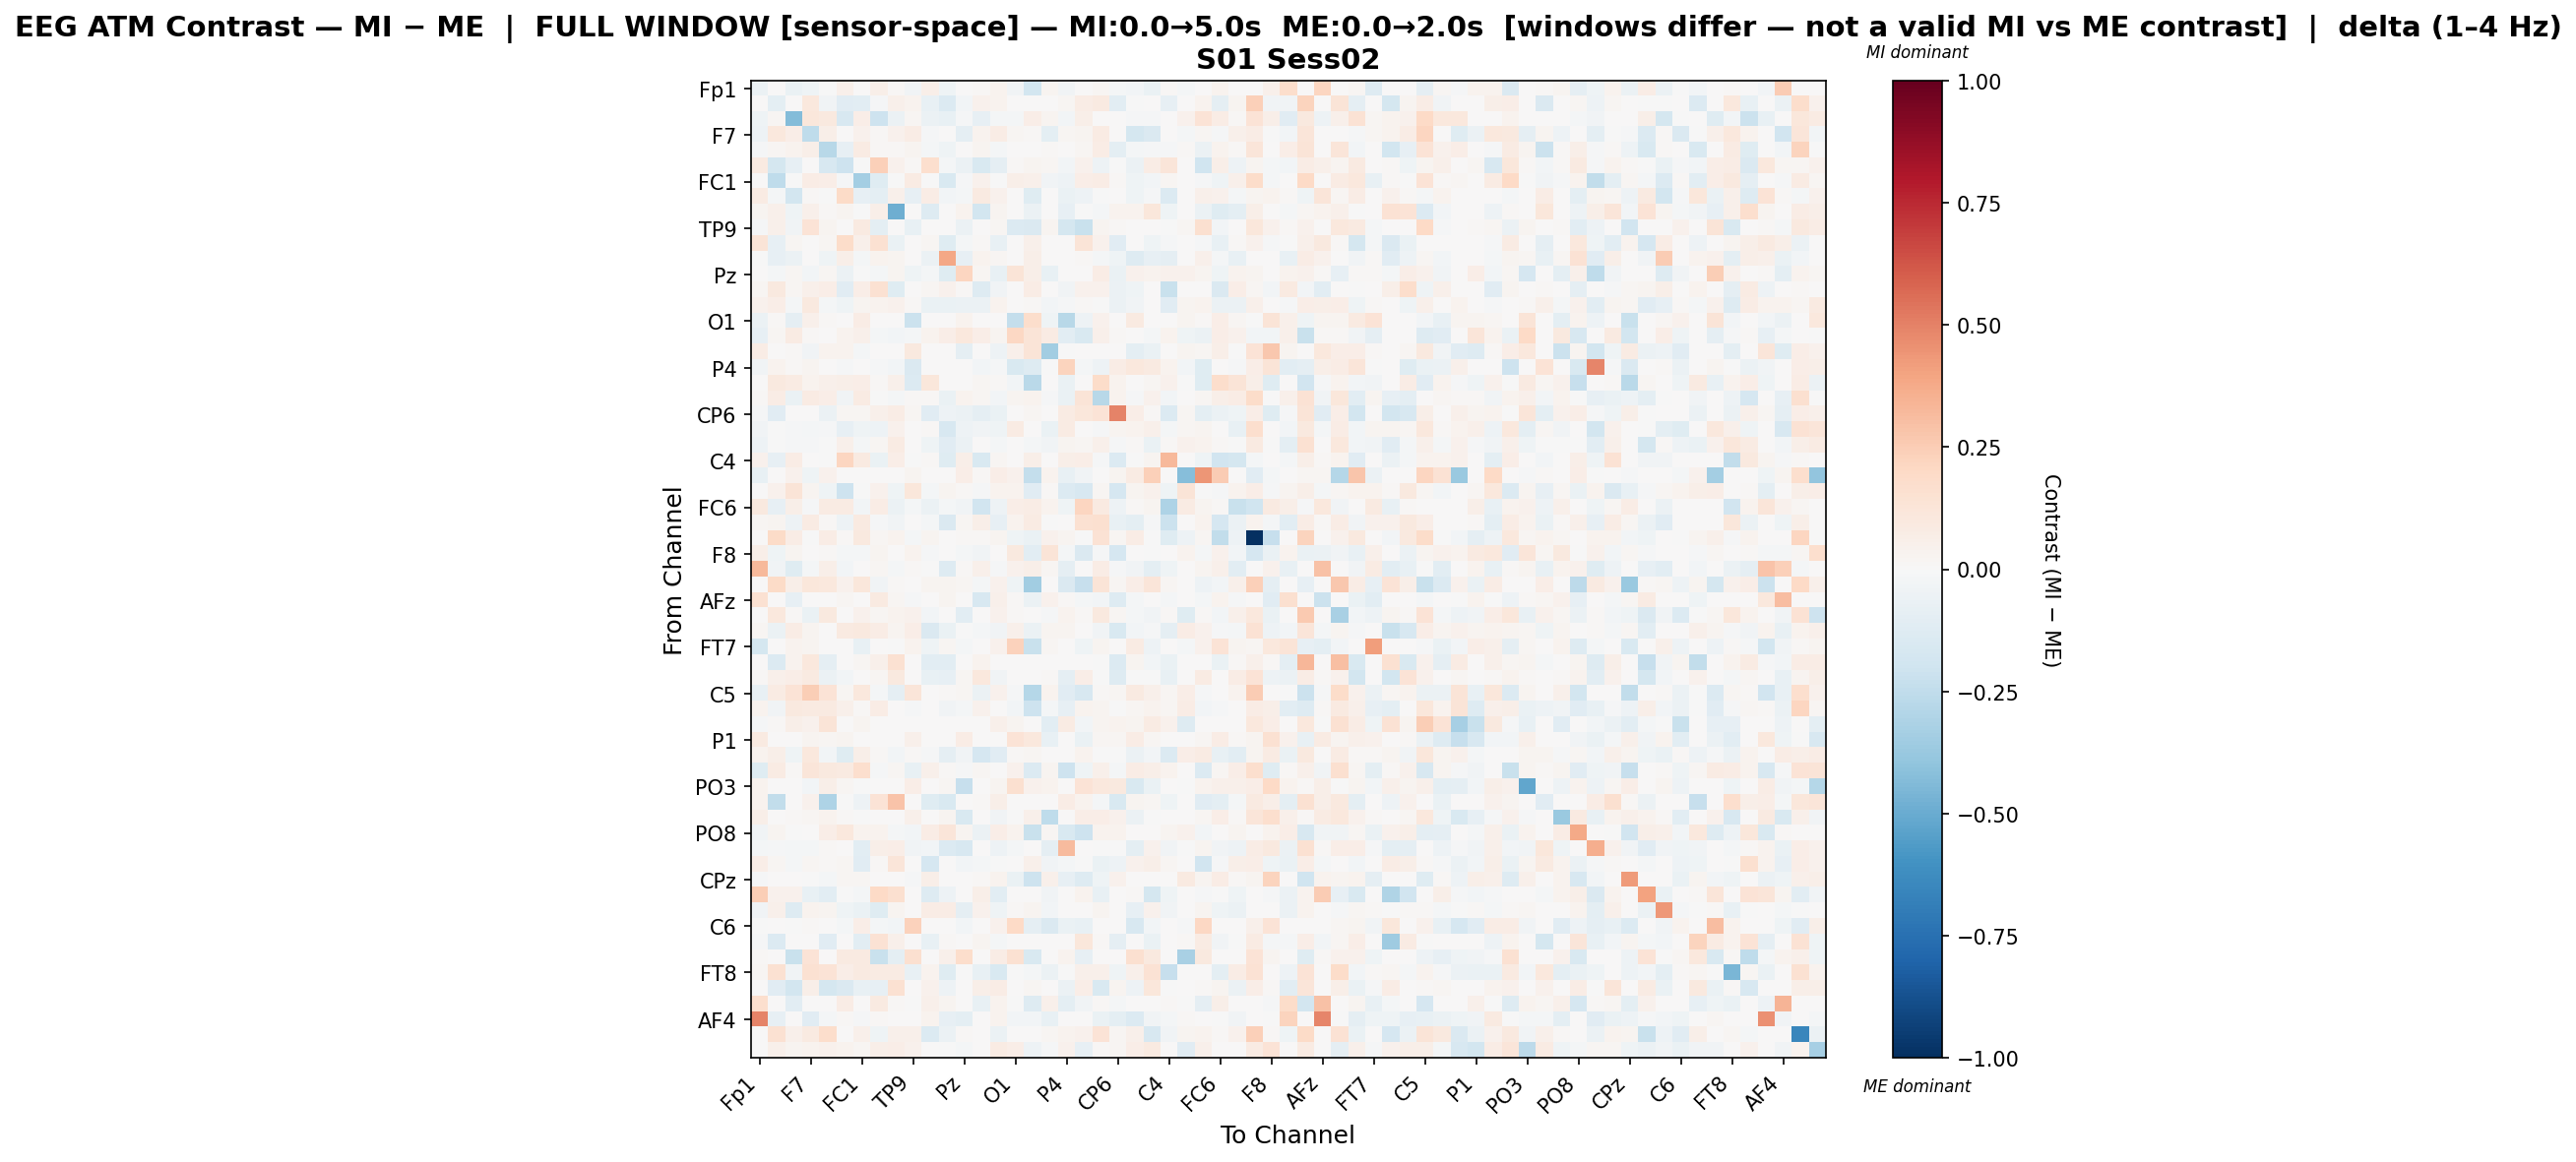

The file beside this chart, header and first rows:
, Fp1, Fz, F3, F7, FT9, FC5, FC1, C3, T7, TP9, CP5, CP1, Pz, P3, P7, O1, Oz, O2, P4, P8, TP10, CP6, CP2
Fp1, -0.05701, 0.0, -0.06276, -0.04619, -0.007531, 0.04707, 0.0, 0.06145, 0.01383, -0.03358, 0.05789, -0.04376, 0.002165, 0.01004, 0.03858, -0.03747, -0.1809, 0.02757, -0.03565, 0.0, 0.01589, -0.01759, -0.02812
Fz, 0.0, -0.09799, 0.006716, 0.1084, -0.03205, -0.1102, -0.1052, -0.01431, 0.04838, 0.03244, -0.07525, -0.1394, -0.02463, 0.04448, 0.03582, 0.004177, 0.005099, 0.0, 0.02258, 0.07216, 0.09093, -0.1071, -0.005683
F3, -0.04112, 0.01881, -0.4325, 0.1103, 0.09889, -0.157, 0.06585, -0.2059, -0.05914, 0.01951, -0.05686, -0.077, -0.008893, -0.08347, -0.02282, -0.02289, 0.06635, 0.02904, -0.02697, 0.05628, 0.001515, 0.0, -0.008587
F7, -0.05165, 0.1032, 0.07017, -0.2565, 0.05688, 0.00194, 0.04556, 0.01255, 0.04543, 0.07417, -0.01067, 0.0, -0.08981, 0.03262, 0.07779, 0.02009, 0.01175, -0.09943, 0.01796, 0.02363, 0.07873, 0.0, -0.1731
FT9, -0.009151, 0.02202, 0.03544, 0.05667, -0.2757, -0.08024, 0.07925, 0.01474, 0.01135, 0.02538, -0.01969, -0.04511, 0.007044, 0.03089, -0.01789, 0.004995, 0.001419, 0.01101, 0.0009457, 0.02075, 0.07642, -0.09549, -0.01879
FC5, 0.08815, -0.1722, -0.08526, 0.003408, -0.161, -0.206, -0.0001594, 0.2396, 0.04238, 0.009809, 0.1682, -0.01756, -0.05835, -0.1561, -0.08649, 0.01035, 0.0289, 0.01742, -0.02721, 0.0447, -0.04852, -0.004196, -0.05735
FC1, 0.0, -0.255, -0.002472, 0.07387, 0.06757, -0.009591, -0.3399, -0.1241, -0.007659, 0.07856, -0.006383, -0.1495, -0.0153, 0.04417, -0.005351, 0.05849, 0.05134, -0.03266, -0.04882, 0.07028, 0.07738, 0.009284, -0.0402
C3, 0.08535, -0.02306, -0.1868, 0.01084, -0.000276, 0.19, -0.08048, -0.09964, 0.05175, -0.07858, 0.07384, -0.02911, -0.02304, 0.09051, 0.04064, 0.0, -0.1199, 0.0, -0.06526, -0.05034, -0.001927, 0.00417, -0.04009
T7, 0.02684, 0.05461, -0.04567, 0.04692, 0.009708, 0.02621, -0.006441, 0.05964, -0.4888, 0.0, -0.1306, 0.006079, 0.03191, -0.1811, 0.03072, 0.0, -0.05591, 0.0, -0.07836, -8.133387531405754e-05, -0.01645, 0.03138, 0.03748
TP9, -0.01222, 0.04946, -0.03489, 0.1387, 0.02632, 0.006741, 0.08925, -0.09741, 0.0, -0.07707, 0.0, 0.0, -0.05615, 0.0, 0.01887, -0.1363, -0.1417, 0.0241, -0.1723, -0.2207, 0.025, 0.01186, 0.0008578
CP5, 0.1304, -0.08217, 0.01826, 0.005429, 0.02044, 0.1798, 0.05356, 0.1486, -0.06986, 0.0, 0.02337, -0.1199, -0.01849, 0.01403, -0.07498, 0.0, 0.04904, 0.0, 0.001381, 0.1284, 0.0462, -0.1121, 0.006345
CP1, -0.004212, -0.08403, -0.0565, 0.0, -0.04106, 0.05912, -0.02314, 0.03875, 0.03081, 0.0, -0.06119, 0.384, -0.0819, 0.03285, 0.02215, 0.0, 0.05776, 0.0, 0.0, 0.007986, -0.01648, -0.04076, -0.1271
Pz, 0.003289, -0.02203, 0.01715, -0.02454, 0.01609, -0.05515, -0.005956, -0.02242, 0.03021, -0.04607, -0.02084, -0.1243, 0.2177, 0.01808, -0.07338, 0.1286, 0.06104, -0.0718, 0.0, 0.0, 0.07068, -0.06501, 0.04091
P3, 0.02287, 0.09615, 0.0175, 0.05293, 0.0663, -0.1171, 0.0638, 0.1508, -0.1181, 0.0, 0.02197, 0.04327, 0.01176, -0.1326, -0.03232, 0.001307, 0.07615, 0.0, -0.03485, 0.04131, 0.04423, -0.06134, -0.04605
P7, 0.04553, 0.06281, -0.01692, 0.09505, -0.02234, -0.04558, 0.0302, 0.03747, 0.04058, 0.0108, -0.06267, -0.06575, -0.05849, -0.05725, 0.03795, 0.0, 0.01464, -0.02616, -0.012, 0.008097, -0.002466, -0.05645, -0.03454
O1, -0.05602, 0.008012, -0.09331, 0.04749, 0.0107, 0.007442, 0.07596, 0.0, 0.0, -0.218, 0.0, 0.0, 0.03402, 0.000769, 0.0, -0.2416, 0.176, -0.04387, -0.2749, -0.04742, 0.03925, 0.0, 0.0925
Oz, -0.08153, 0.01588, 0.08488, 0.01404, 0.001736, 0.03454, 0.05196, -0.02223, -0.02907, -0.02009, 0.03424, 0.06532, 0.1067, 0.06856, 0.02884, 0.21, 0.1327, 0.07992, -0.1086, -0.1524, 0.05462, 0.01055, 0.0
O2, 0.07489, 0.0, 0.01211, -0.03549, 0.03452, 0.03301, -0.01853, 0.0, 0.0, 0.09703, 0.0, 0.0, -0.08694, 0.0, -0.05112, 0.05037, 0.1257, -0.3459, -0.005451, 0.001569, 0.005741, 0.0, -0.09716
P4, -0.03707, 0.03441, 0.008904, 0.02476, 0.001456, -0.01015, 0.000941, -0.01017, -0.02399, -0.1418, 0.001456, 0.0, 0.0, -0.03, -0.01184, -0.1551, -0.132, -0.003946, 0.2234, -0.01883, -0.05018, 0.07249, 0.1045
P8, 0.0, 0.09943, 0.08145, 0.03548, 0.05306, 0.05819, 0.06818, 0.01486, 0.05146, -0.1352, 0.1139, 0.005395, 0.0, 0.01696, 0.008739, -0.02827, -0.2694, 0.001049, -0.06723, 0.001582, 0.1829, 0.03396, 0.0
TP10, 0.01188, 0.07219, -0.06483, 0.08352, 0.06367, -0.0384, 0.0798, -0.001114, -0.01809, 0.01324, 0.01536, -0.06685, 0.03176, 0.01641, -0.02894, 0.02817, 0.03619, -0.01044, -0.06366, 0.1264, -0.2754, 0.03613, -0.01078
CP6, -0.008028, -0.1113, 0.0, 0.0, -0.06102, 0.01945, 0.0199, 0.04773, 0.07241, 0.02091, -0.1163, -0.05233, -0.05923, -0.08716, -0.0677, 0.0, 0.02322, 0.0, 0.08556, 0.1119, 0.1399, 0.4995, 0.06833
CP2, -0.03337, -0.003321, -0.008722, -0.01701, -0.008751, -0.07978, -0.04327, -0.0518, 0.04067, 0.0007735, 0.007993, -0.1605, -0.04693, -0.0337, -0.03973, 0.0821, 0.0, -0.06466, 0.08249, 0.0, -0.01101, 0.02625, 0.03555
Cz, -0.04864, -0.001078, -0.0138, -0.01476, -0.005508, 0.04969, -0.02058, 0.01575, 0.07996, 0.0, -0.04529, -0.1111, -0.05975, 0.0002343, -0.02205, 0.003983, -0.02092, -0.03596, 0.03117, 0.02008, 0.05206, -0.01293, 0.01545
C4, 0.04175, -0.08293, 0.07504, 0.0, -0.005353, 0.2175, 0.08708, -0.0646, 0.06706, -0.003594, 0.01549, -0.1194, 0.0564, -0.1494, 0.01942, 0.0, 0.05963, 0.0, 0.05769, 0.06605, -0.01397, -0.136, -0.005054
T8, -0.0742, 0.0, 0.04304, -0.03929, 0.04035, 0.0, 0.0, 0.0, 0.0, 0.02376, 0.0, 0.0, 0.06338, 0.008069, 0.06993, 0.04214, -0.238, 0.03228, -0.07639, -0.03784, 0.0, 0.02869, 0.07899
FT10, 0.0, 0.0439, 0.1278, 0.03052, -0.04306, -0.2041, -0.0001214, 0.04365, -0.04623, 0.1136, -0.01894, 0.03004, 0.01124, -0.01434, 0.03694, 0.03204, -0.1148, 0.01192, -0.1331, -0.1576, 0.0209, -0.1707, 0.02987
FC6, 0.09541, -0.0856, 0.05747, -0.01417, 0.07832, 0.08397, -0.02615, 0.07783, -0.05727, -0.02261, -0.05565, -0.0211, -0.03147, -0.1925, -0.05309, 0.06788, 0.07722, 0.03877, -0.04551, 0.2162, 0.08871, -0.05176, 0.008193
FC2, 0.01632, 0.02459, -0.04707, 0.08576, 0.008461, -0.0539, 0.09294, -0.0143, -0.0332, 0.0, -0.01575, -0.1483, 0.02116, 0.06011, -0.07947, 0.03446, 0.0801, -0.001773, 0.004222, 0.1498, 0.1618, -0.07329, -0.09405
F4, 0.0, 0.1887, 0.07054, -0.002538, 0.07764, 0.01487, 0.1011, 0.02255, 0.03832, -0.01604, 0.02718, 0.0, 0.00973, 0.008153, 0.03044, -0.04445, -0.06808, 0.03926, 0.02683, -0.004231, 0.1429, 0.01649, 0.07436
F8, 0.05882, -0.04397, 0.02858, 0.002132, 0.01019, -0.01622, -0.02268, 0.02648, 0.0, 0.0327, -0.0125, 0.0, -0.01733, -0.03737, 0.0006607, 0.09631, -0.1046, 0.1287, -0.01842, -0.1433, -0.01332, -0.1703, 0.003386
AF7, 0.3231, -0.03723, -0.1207, -0.01622, 0.06065, -0.02816, 0.005742, 0.0194, -0.01623, 0.01168, -0.003105, -0.1306, 0.01178, 0.05441, -0.01323, 0.04672, 0.05857, 0.017, -0.09101, 0.0, 0.07749, -0.008091, -0.0372
AF3, 0.0, 0.1887, 0.05831, 0.112, 0.106, 0.04034, 0.1164, -0.03901, 0.008221, 4.4408785312811686e-05, 0.02983, 0.02608, 0.01864, -0.0198, 0.03951, -0.04375, -0.3482, 0.0, -0.147, -0.2285, 0.132, 0.0192, 0.06786
AFz, 0.152, 0.0, -0.0797, 0.0, 0.0, 0.01679, 0.0005945, 0.0862, 0.01724, -0.0112, 0.007007, 0.02675, 0.006123, -0.1565, 0.04824, 0.01296, -0.0624, 0.03983, 0.01263, -0.01946, -0.02533, -0.1292, -0.01763
F1, 0.0, 0.1058, 0.01077, -0.06502, 0.09438, 0.007624, 0.04478, 0.01995, 0.03871, 0.04608, -0.03009, 0.0, -0.1086, 0.0, 0.04247, 0.01108, 0.001882, -0.01559, 0.03687, 0.01225, 0.09724, 0.01874, -0.02169
F5, 0.02331, -0.05865, 0.0724, 0.02465, 0.007453, 0.09153, 0.09864, 0.07658, 0.02956, 0.06348, -0.1483, -0.06555, -0.004144, -0.01735, -0.03719, 0.05177, -0.05563, 0.0269, 0.0256, 0.003594, -0.03446, -0.1546, -0.0312
FT7, -0.179, 0.0, 0.03707, 0.02908, 0.0, 0.0, -0.07579, 0.0, -0.0004458, 0.03783, -0.04041, 0.02322, -0.01842, 0.00471, 0.04339, 0.2321, -0.2215, 0.01971, 0.005562, -0.04547, 0.02867, 0.0, 0.0789
FC3, 0.0, -0.1332, 0.03742, 0.1029, -0.09283, 0.006803, 0.02337, 0.04958, 0.1541, 0.0, -0.1018, -0.1052, 0.002683, 0.0348, 0.0004859, 0.0, 0.0, 0.0, 0.0, 0.0, -0.006731, -0.1373, 0.02936
C1, 0.00994, 0.05143, 0.06685, 0.0929, -0.0604, -0.02581, 0.005641, 0.01666, 0.09503, 0.0006978, -0.07246, -0.08043, 0.01644, 0.1057, -0.03581, 0.0, 0.00605, 0.008094, -0.08691, 0.06443, -0.00303, -0.13, -0.005959
C5, -0.07392, 0.0809, 0.1374, 0.2445, 0.1389, 0.02198, 0.1058, -0.0195, -0.08646, 0.1182, 0.0, 0.01039, 0.01737, -0.05868, 0.04225, -0.01522, -0.2852, 0.0355, -0.1103, -0.1588, 0.009448, 0.02181, 0.08626
TP7, 0.03184, -0.03682, 0.09785, 0.0875, 0.09374, 0.05233, 0.01179, 0.07712, 0.006275, -0.008208, 0.0, -0.03155, -0.01888, 0.03947, 0.001786, -0.02851, -0.2039, -0.02154, -0.08391, 0.03534, 0.02769, -0.00149, 0.01822
CP3, -0.0102, 0.01275, 0.05491, 0.04583, 0.1319, 0.0, 0.0271, 0.0, 0.0, 0.0, 0.0, 0.0, 0.0042, 0.0, 0.05188, 0.025, 0.0, -0.108, 0.07997, -0.02401, 0.02647, 0.03397, 0.03092
P1, 0.08883, 0.004876, 0.00415, 0.02848, 0.0195, 0.03076, 0.0, 0.0, 0.0, 0.05036, 0.0, 0.0, 0.07691, 0.0, 0.0, 0.1399, 0.1028, -0.07699, 0.0, -0.06569, 0.0209, 0.0166, 0.07538
P5, 0.03661, 0.05637, -0.04179, 0.1062, -0.03004, -0.1201, 0.0595, 0.01149, -0.02625, 0.01176, -0.01132, -0.08862, -0.03708, -0.1644, -0.1148, 0.01325, 0.01658, 0.0006443, 0.0, 0.03633, -0.0017, -0.004166, -0.05686
PO7, -0.1206, 0.08488, 0.009047, 0.1231, 0.09471, 0.09107, 0.1683, -0.01164, 0.01617, -0.07429, 0.04788, 0.01285, -0.01141, 0.01832, 0.0, 0.04308, -0.1381, 0.03104, -0.2085, -0.04229, 0.0503, -0.02233, 0.0779
PO3, 0.03705, 0.0, 0.0, -0.02751, 0.05581, 0.02025, -0.004848, 0.0, 0.0, 0.06425, 0.0, 0.01673, -0.2308, 0.0, 0.02344, 0.1579, 0.04122, 0.03263, 0.007624, 0.1365, 0.1029, 0.09866, -0.1526
POz, 0.03597, -0.2431, 0.006834, 0.04407, -0.3116, -0.006151, -0.05122, 0.1381, 0.2829, 0.0, -0.1222, -0.1529, 0.0, 0.01367, 0.05635, 0.0, 0.0, 0.0, 0.07345, 0.03709, -0.02087, -0.1511, 0.02466
PO4, 0.05889, 0.0, 0.01296, 0.01654, 0.0362, 0.01357, -0.00438, 0.0, 0.0, 0.04796, 0.0, 0.02577, -0.1537, 0.0, -0.03376, -0.0008371, 0.05452, -0.2555, 0.0, 0.06373, 0.06899, 0.04599, -0.06051
PO8, -0.03689, 0.02399, -0.00348, 0.001635, 0.06341, 0.1045, 0.03616, 0.03833, -0.02067, -0.02714, 0.076, 0.121, 0.02616, -0.05536, 0.07031, 0.03568, -0.2265, 0.01762, -0.149, -0.2041, 0.03127, 0.03712, 0.0
P6, -0.02198, -0.01119, -0.02136, -0.016, 0.01138, 0.002117, -0.1071, 0.05944, 0.06818, -0.03166, -0.0236, -0.1388, -0.163, 0.0, -0.05386, -0.01991, 0.0, -0.09064, 0.3148, 0.0, -0.003008, -0.007715, -0.09742
P2, 0.06595, 0.01632, -0.01674, 0.02193, 0.01226, 0.02057, -0.1145, 0.01389, 0.1215, 0.0, -0.1703, 0.004154, -0.02947, -0.02022, -0.00529, 0.0, 0.05208, -0.03611, -0.01923, -0.002387, -0.06855, -0.05436, 0.04592
CPz, -0.01542, 0.0, 0.004878, -0.002266, -0.02069, 0.01703, 0.02036, 0.005483, 0.004772, -0.009504, 0.05599, 0.0, 0.0005544, 0.01552, 0.03742, -0.06319, -0.2037, 0.04867, -0.08197, -0.1276, -0.04402, 0.04137, 0.0
CP4, 0.2422, 0.03956, 0.03923, -0.077, -0.1021, -0.0004868, -0.01919, 0.1999, 0.1571, 0.0, -0.1317, -0.05457, 0.0, 0.05602, -0.103, 0.0, 0.001692, -0.03853, 0.0, 0.03214, -0.07796, 0.001524, 0.009684
TP8, -0.03203, 0.05337, -0.1295, 0.03293, 0.029, -0.04196, -0.06943, -0.1239, 0.02802, 0.0, 0.07717, 0.0727, -0.08738, 0.04031, -0.04018, 0.01124, 0.02504, -0.02688, 0.004259, 0.0, 0.02979, 0.0, -0.08076
C6, -0.003471, 0.0, -0.0006182, 0.007823, 0.0, -0.01793, 0.06295, -0.01607, -0.02782, 0.2333, 0.0, 0.0, -0.02603, 0.0, 0.0436, 0.2016, -0.09149, -0.1416, -0.06367, -0.07665, 0.0, 0.0, -0.1587
C2, -0.01313, -0.1402, 0.0, 0.003854, -0.1148, 0.001372, -0.1034, 0.1467, 0.05131, 0.0, -0.07697, 0.014, 0.0, 0.02734, -0.01822, 0.0, 0.0, 0.0, 0.0, 0.1152, 0.01341, -0.08939, 0.0
FC4, 0.01074, 0.0, -0.2195, 0.1334, 0.004738, 0.09286, 0.08863, -0.2233, -0.09869, 0.1594, 0.0, 0.05243, 0.1791, 0.0, 0.07643, 0.1501, -0.1509, 0.0, 0.03748, -0.08217, 0.0, 0.0, 0.1624
FT8, 0.01711, 0.1533, -0.03236, 0.1557, 0.1358, 0.06697, 0.09258, 0.08187, 0.08172, -0.07297, 0.03902, -0.1198, -0.0008884, -0.07556, -0.1501, -0.005168, -0.01826, -0.05832, -0.006904, 0.04883, 0.04822, -0.04656, 0.04918
F6, 0.0, -0.1171, -0.1868, 0.0559, -0.176, -0.147, -0.07549, -0.08295, 0.1513, 0.0, 0.0467, -0.04725, 0.003829, 0.05758, 0.07271, 0.0, 0.01803, 0.0, -0.06115, 0.06533, -0.1509, 0.0237, -0.05222
AF8, 0.1707, 0.0, -0.1018, 0.0, 0.0, 0.07121, 0.0, 0.08916, 0.01233, -0.004305, 0.05296, 0.02986, 0.004161, -0.07035, 0.03222, -0.004764, -0.1281, 0.04895, -0.1009, -0.03806, 0.007823, -0.01895, 0.0
... 3 more rows
